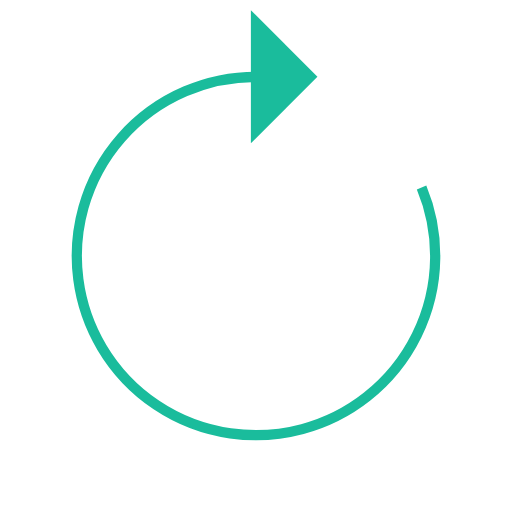
t = 0.00 s
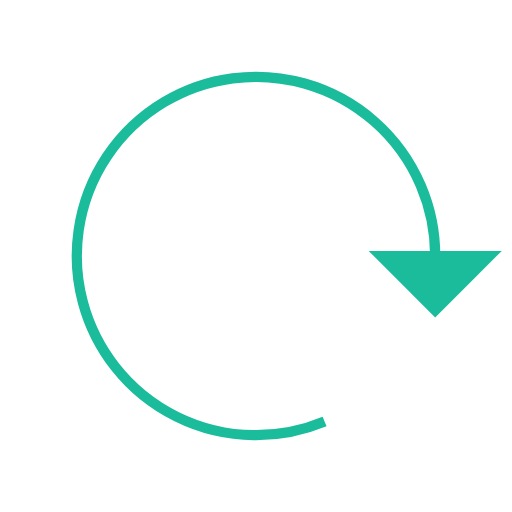
t = 0.25 s
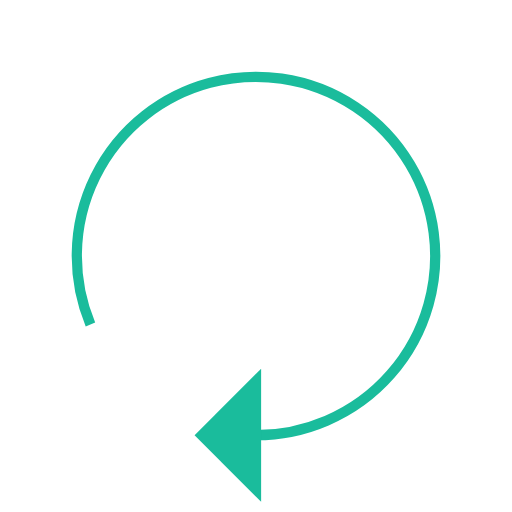
t = 0.50 s
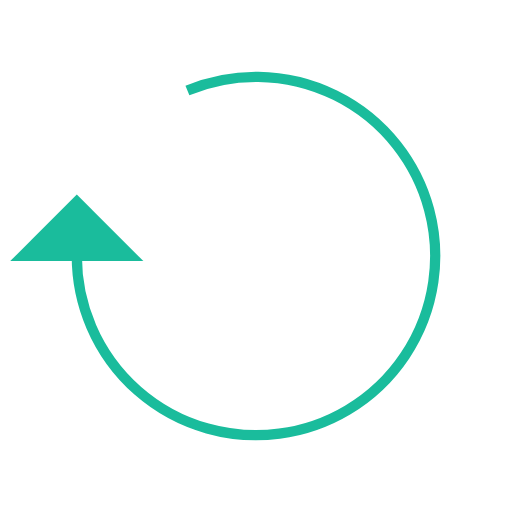
t = 0.75 s

The animated SVG that drew these frames (rendered in a browser with its animation timeline set to each time). Animation: 1 SMIL element (animateTransform=1); one cycle of 1.00 s, repeats indefinitely.

<?xml version="1.0" encoding="utf-8"?>
<svg xmlns="http://www.w3.org/2000/svg" xmlns:xlink="http://www.w3.org/1999/xlink" style="margin: auto; background: rgba(0, 0, 0, 0) none repeat scroll 0% 0%; display: block; shape-rendering: auto;" width="200px" height="200px" viewBox="0 0 100 100" preserveAspectRatio="xMidYMid">
<g>
  <path d="M50 15A35 35 0 1 0 82.33578363789503 36.60607986722185" fill="none" stroke="#1abc9c" stroke-width="2"></path>
  <path d="M49 2L49 28L62 15L49 2" fill="#1abc9c"></path>
  <animateTransform attributeName="transform" type="rotate" repeatCount="indefinite" dur="1s" values="0 50 50;360 50 50" keyTimes="0;1"></animateTransform>
</g>
<!-- [ldio] generated by https://loading.io/ --></svg>